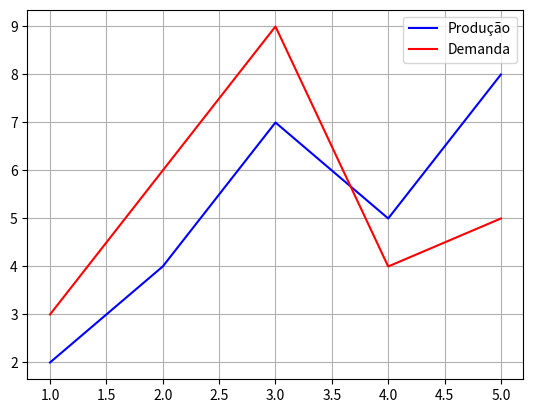

Here is the Python script that generated this plot:
import matplotlib.pyplot as p

x = [1,2,3,4,5]
y1 = [2,4,7,5,8]
y2 = [3,6,9,4,5]

p.plot(x,y1,color='blue', label='Produção')
p.plot(x,y2,color='red', label='Demanda')
p.legend()
p.grid()
p.show()

